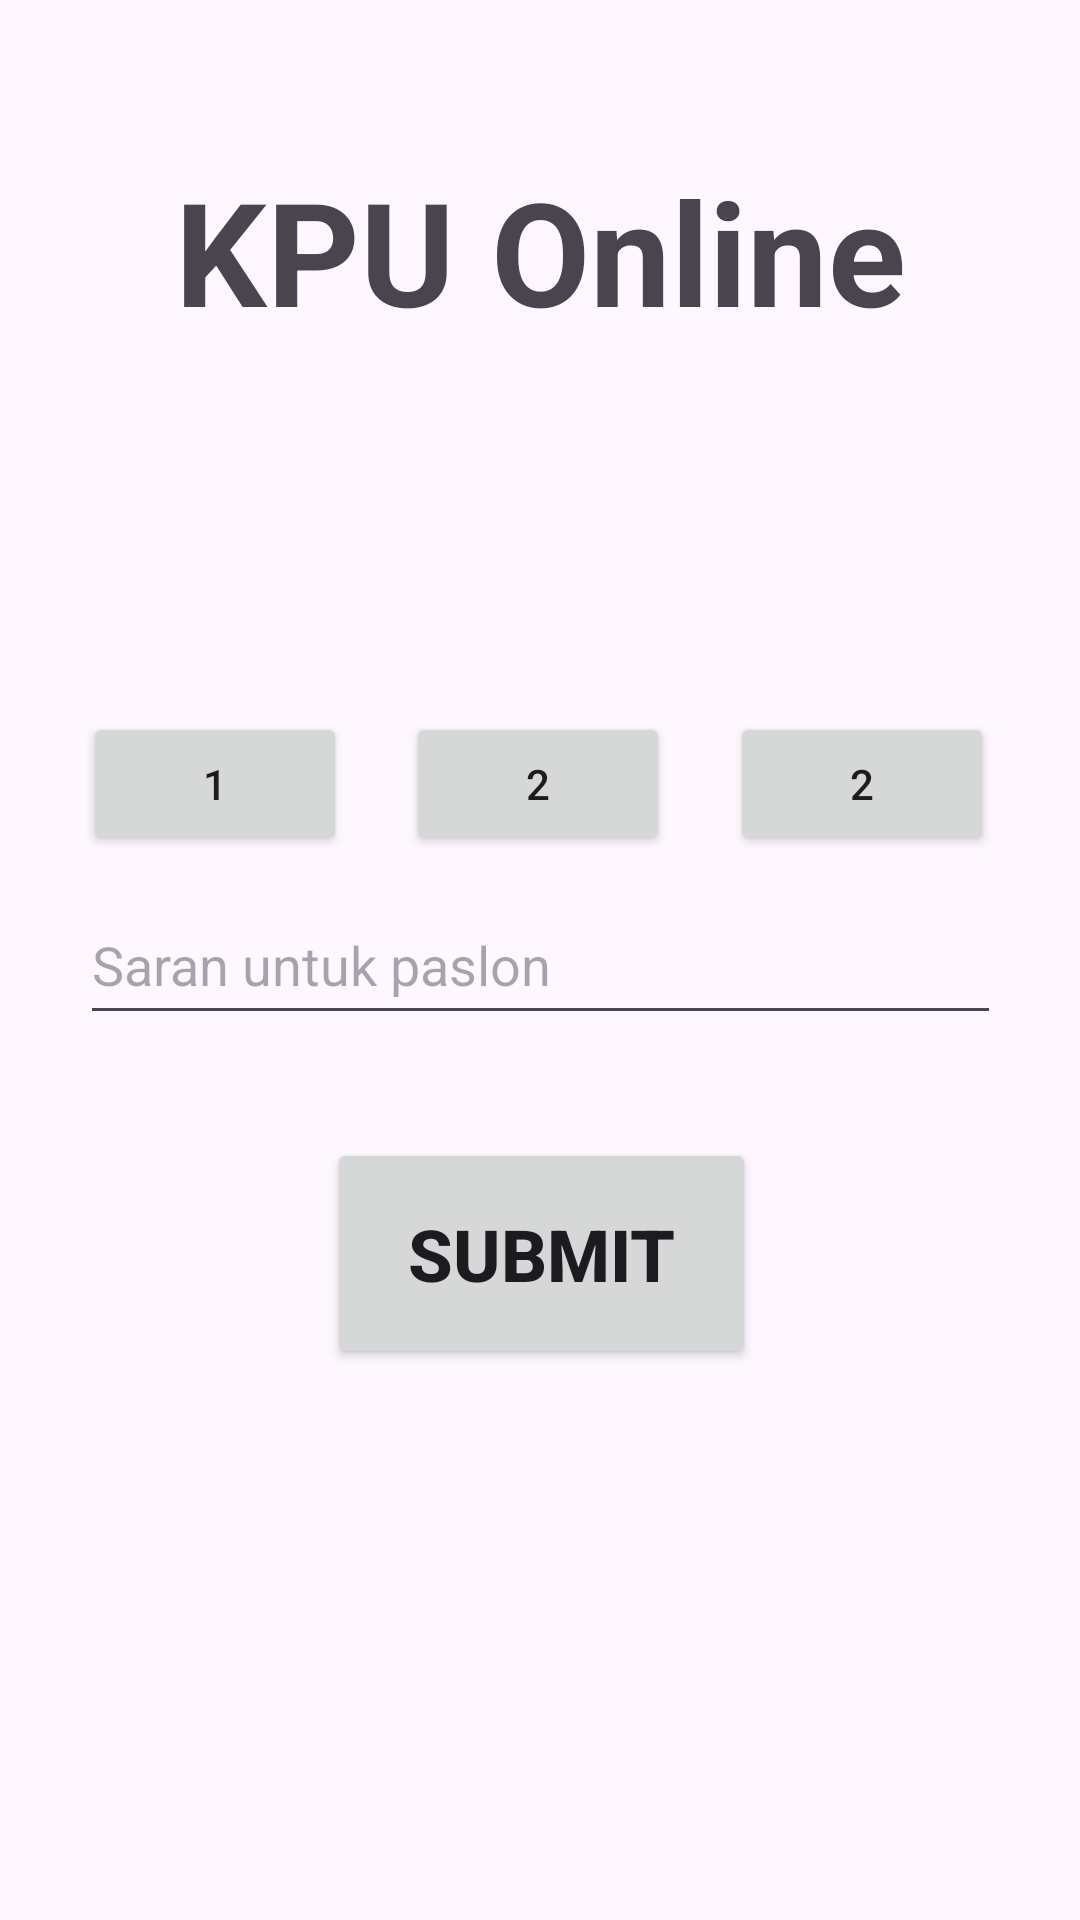

Produce the Android XML layout that renders to this screen, including the resource entries it uses.
<!-- AndroidManifest.xml: application theme Theme.Pemilu -->
<!-- res/layout/activity_main.xml -->
<?xml version="1.0" encoding="utf-8"?>
<androidx.constraintlayout.widget.ConstraintLayout xmlns:android="http://schemas.android.com/apk/res/android"
    xmlns:app="http://schemas.android.com/apk/res-auto"
    xmlns:tools="http://schemas.android.com/tools"
    android:layout_width="match_parent"
    android:layout_height="match_parent"
    tools:context=".MainActivity">

    <TextView
        android:id="@+id/KPU"
        android:layout_width="wrap_content"
        android:layout_height="wrap_content"
        android:text="KPU Online"
        android:textAlignment="center"
        android:textSize="48sp"
        android:textStyle="bold"
        app:layout_constraintBottom_toBottomOf="parent"
        app:layout_constraintEnd_toEndOf="parent"
        app:layout_constraintStart_toStartOf="parent"
        app:layout_constraintTop_toTopOf="parent"
        app:layout_constraintVertical_bias="0.089" />

    <Button
        android:id="@+id/pilih"
        android:layout_width="143dp"
        android:layout_height="77dp"
        android:text="Submit"
        android:textSize="24sp"
        android:textStyle="bold"
        app:layout_constraintBottom_toBottomOf="parent"
        app:layout_constraintEnd_toEndOf="parent"
        app:layout_constraintHorizontal_bias="0.503"
        app:layout_constraintStart_toStartOf="parent"
        app:layout_constraintTop_toTopOf="parent"
        app:layout_constraintVertical_bias="0.674" />

    <EditText
        android:id="@+id/saran"
        android:layout_width="307dp"
        android:layout_height="50dp"
        android:ems="10"
        android:hint="Saran untuk paslon"
        android:inputType="text"
        app:layout_constraintBottom_toBottomOf="parent"
        app:layout_constraintEnd_toEndOf="parent"
        app:layout_constraintStart_toStartOf="parent"
        app:layout_constraintTop_toTopOf="parent" />

    <Button
        android:id="@+id/prabran"
        android:layout_width="wrap_content"
        android:layout_height="wrap_content"
        android:text="2"
        app:layout_constraintBottom_toBottomOf="parent"
        app:layout_constraintEnd_toEndOf="parent"
        app:layout_constraintHorizontal_bias="0.498"
        app:layout_constraintStart_toStartOf="parent"
        app:layout_constraintTop_toTopOf="parent"
        app:layout_constraintVertical_bias="0.401" />

    <Button
        android:id="@+id/amin"
        android:layout_width="wrap_content"
        android:layout_height="wrap_content"
        android:text="1"
        app:layout_constraintBottom_toBottomOf="parent"
        app:layout_constraintEnd_toEndOf="parent"
        app:layout_constraintHorizontal_bias="0.102"
        app:layout_constraintStart_toStartOf="parent"
        app:layout_constraintTop_toTopOf="parent"
        app:layout_constraintVertical_bias="0.401" />

    <Button
        android:id="@+id/gama"
        android:layout_width="wrap_content"
        android:layout_height="wrap_content"
        android:text="2"
        app:layout_constraintBottom_toBottomOf="parent"
        app:layout_constraintEnd_toEndOf="parent"
        app:layout_constraintHorizontal_bias="0.894"
        app:layout_constraintStart_toStartOf="parent"
        app:layout_constraintTop_toTopOf="parent"
        app:layout_constraintVertical_bias="0.401" />

    <TextView
        android:id="@+id/info"
        android:layout_width="243dp"
        android:layout_height="66dp"
        android:fontFamily="sans-serif-light"
        android:textAlignment="center"
        android:textColor="#E4FB02"
        android:textSize="12sp"
        android:textStyle="bold"
        app:layout_constraintBottom_toBottomOf="parent"
        app:layout_constraintEnd_toEndOf="parent"
        app:layout_constraintStart_toStartOf="parent"
        app:layout_constraintTop_toTopOf="parent"
        app:layout_constraintVertical_bias="0.267" />

    <Button
        android:id="@+id/cetak"
        android:layout_width="wrap_content"
        android:layout_height="wrap_content"
        android:text="Cetak kartu"
        android:visibility="invisible"
        app:layout_constraintBottom_toBottomOf="parent"
        app:layout_constraintEnd_toEndOf="parent"
        app:layout_constraintHorizontal_bias="0.498"
        app:layout_constraintStart_toStartOf="parent"
        app:layout_constraintTop_toTopOf="parent"
        app:layout_constraintVertical_bias="0.853" />

</androidx.constraintlayout.widget.ConstraintLayout>
<!-- resources referenced by this layout -->
<resources>
  <style name="Theme.Pemilu" parent="Base.Theme.Pemilu" />
  <style name="Base.Theme.Pemilu" parent="Theme.Material3.DayNight.NoActionBar">
          
          
      </style>
</resources>
